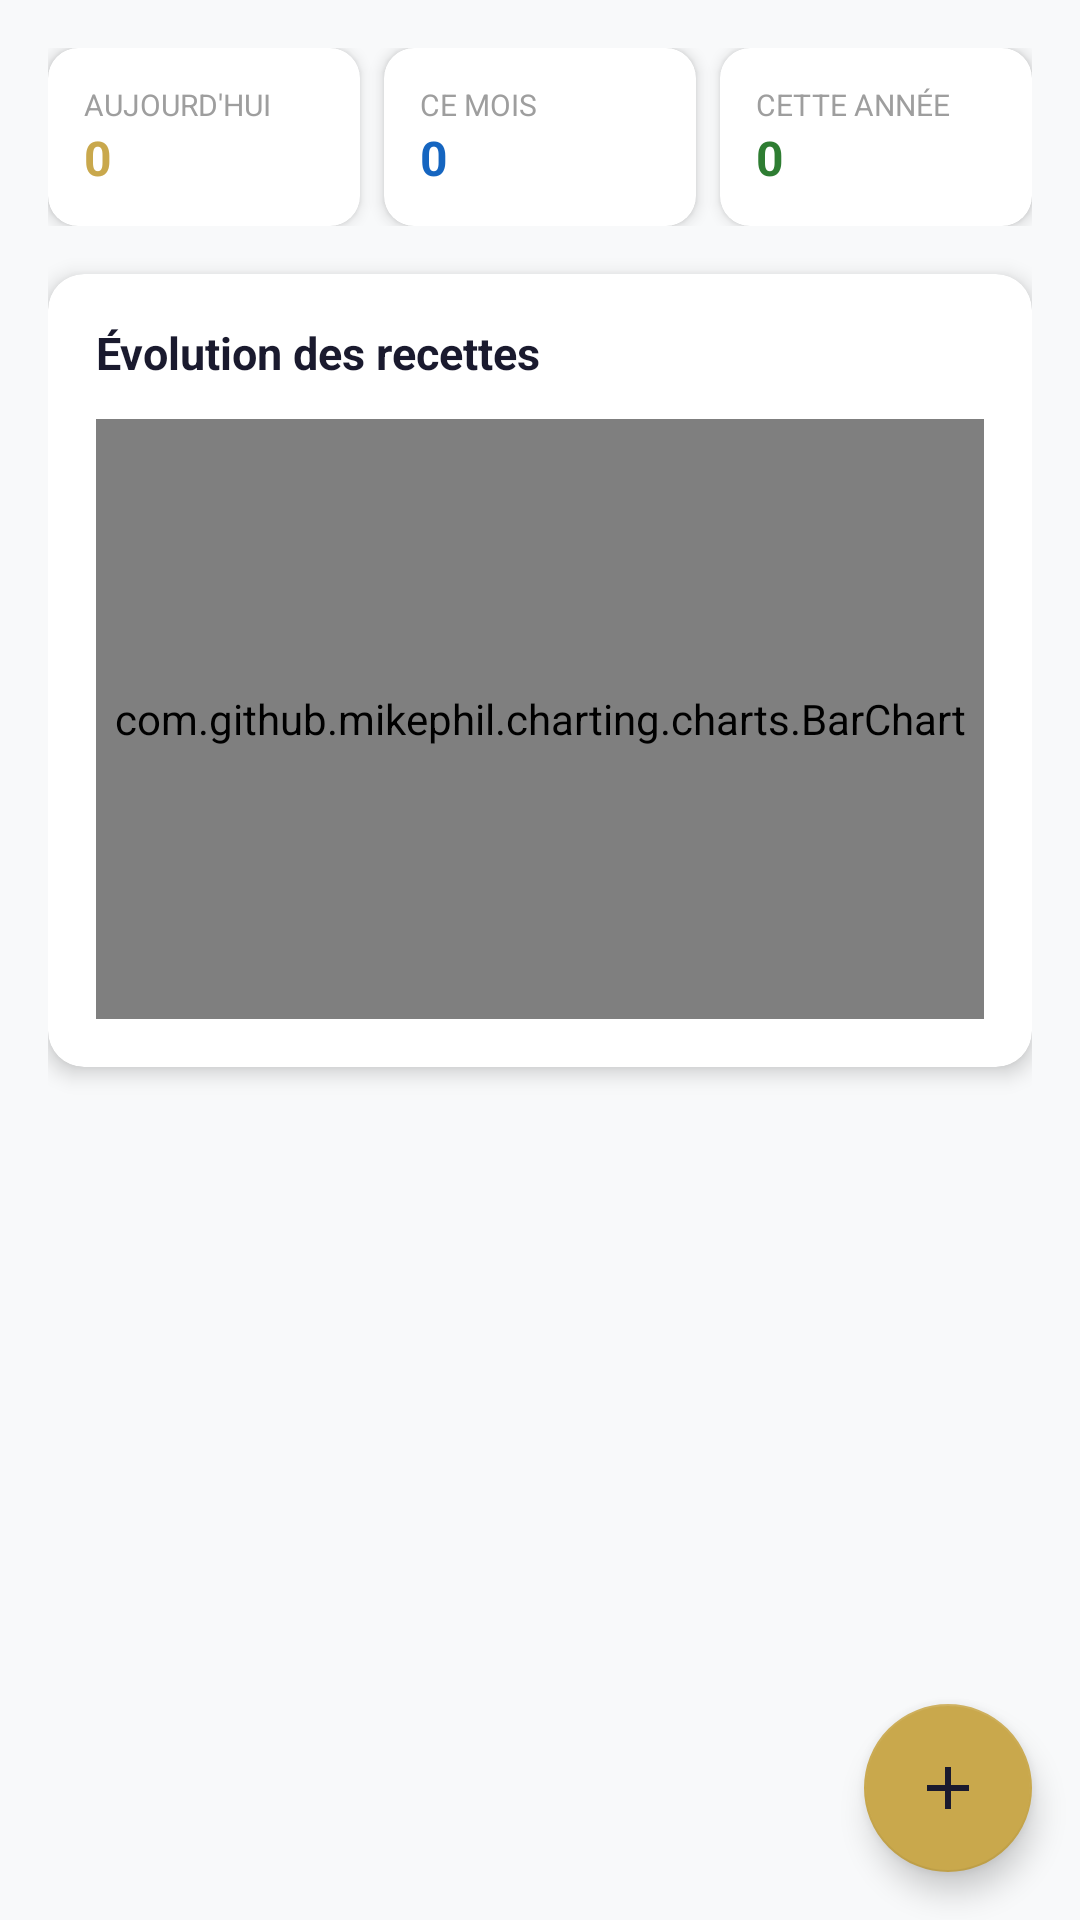

The Android layout XML behind this screen, and the referenced resources:
<!-- AndroidManifest.xml: application theme Theme.ChurchTrack -->
<!-- res/layout/fragment_finance.xml -->
<?xml version="1.0" encoding="utf-8"?>
<androidx.coordinatorlayout.widget.CoordinatorLayout
    xmlns:android="http://schemas.android.com/apk/res/android"
    xmlns:app="http://schemas.android.com/apk/res-auto"
    android:layout_width="match_parent"
    android:layout_height="match_parent"
    android:background="@color/bg_secondary">

    <androidx.core.widget.NestedScrollView
        android:layout_width="match_parent"
        android:layout_height="match_parent"
        android:padding="16dp"
        android:clipToPadding="false">

        <LinearLayout
            android:layout_width="match_parent"
            android:layout_height="wrap_content"
            android:orientation="vertical">

            
            <LinearLayout
                android:layout_width="match_parent"
                android:layout_height="wrap_content"
                android:orientation="horizontal"
                android:weightSum="3"
                android:layout_marginBottom="16dp">

                <androidx.cardview.widget.CardView
                    android:layout_width="0dp"
                    android:layout_height="wrap_content"
                    android:layout_weight="1"
                    android:layout_marginEnd="4dp"
                    app:cardCornerRadius="10dp"
                    app:cardElevation="3dp"
                    app:cardBackgroundColor="@color/white">
                    <LinearLayout android:layout_width="match_parent" android:layout_height="wrap_content"
                        android:orientation="vertical" android:padding="12dp">
                        <TextView android:layout_width="wrap_content" android:layout_height="wrap_content"
                            android:text="Aujourd'hui" android:textSize="10sp" android:textColor="@color/medium_gray"
                            android:textAllCaps="true" />
                        <TextView android:id="@+id/tv_today_total" android:layout_width="wrap_content"
                            android:layout_height="wrap_content" android:text="0" android:textSize="16sp"
                            android:textColor="@color/gold" android:textStyle="bold" />
                    </LinearLayout>
                </androidx.cardview.widget.CardView>

                <androidx.cardview.widget.CardView
                    android:layout_width="0dp"
                    android:layout_height="wrap_content"
                    android:layout_weight="1"
                    android:layout_marginHorizontal="4dp"
                    app:cardCornerRadius="10dp"
                    app:cardElevation="3dp"
                    app:cardBackgroundColor="@color/white">
                    <LinearLayout android:layout_width="match_parent" android:layout_height="wrap_content"
                        android:orientation="vertical" android:padding="12dp">
                        <TextView android:layout_width="wrap_content" android:layout_height="wrap_content"
                            android:text="Ce mois" android:textSize="10sp" android:textColor="@color/medium_gray"
                            android:textAllCaps="true" />
                        <TextView android:id="@+id/tv_month_total" android:layout_width="wrap_content"
                            android:layout_height="wrap_content" android:text="0" android:textSize="16sp"
                            android:textColor="@color/blue_primary" android:textStyle="bold" />
                    </LinearLayout>
                </androidx.cardview.widget.CardView>

                <androidx.cardview.widget.CardView
                    android:layout_width="0dp"
                    android:layout_height="wrap_content"
                    android:layout_weight="1"
                    android:layout_marginStart="4dp"
                    app:cardCornerRadius="10dp"
                    app:cardElevation="3dp"
                    app:cardBackgroundColor="@color/white">
                    <LinearLayout android:layout_width="match_parent" android:layout_height="wrap_content"
                        android:orientation="vertical" android:padding="12dp">
                        <TextView android:layout_width="wrap_content" android:layout_height="wrap_content"
                            android:text="Cette année" android:textSize="10sp" android:textColor="@color/medium_gray"
                            android:textAllCaps="true" />
                        <TextView android:id="@+id/tv_year_total" android:layout_width="wrap_content"
                            android:layout_height="wrap_content" android:text="0" android:textSize="16sp"
                            android:textColor="@color/success" android:textStyle="bold" />
                    </LinearLayout>
                </androidx.cardview.widget.CardView>

            </LinearLayout>

            
            <androidx.cardview.widget.CardView
                android:layout_width="match_parent"
                android:layout_height="wrap_content"
                app:cardCornerRadius="12dp"
                app:cardElevation="4dp"
                app:cardBackgroundColor="@color/white"
                android:layout_marginBottom="16dp">

                <LinearLayout
                    android:layout_width="match_parent"
                    android:layout_height="wrap_content"
                    android:orientation="vertical"
                    android:padding="16dp">

                    <TextView
                        android:layout_width="wrap_content"
                        android:layout_height="wrap_content"
                        android:text="Évolution des recettes"
                        android:textSize="15sp"
                        android:textColor="@color/text_primary"
                        android:textStyle="bold"
                        android:layout_marginBottom="12dp" />

                    <com.github.mikephil.charting.charts.BarChart
                        android:id="@+id/bar_chart"
                        android:layout_width="match_parent"
                        android:layout_height="200dp" />

                </LinearLayout>

            </androidx.cardview.widget.CardView>

            
            <TextView
                android:id="@+id/tv_empty_state"
                android:layout_width="match_parent"
                android:layout_height="wrap_content"
                android:text="Aucun enregistrement financier"
                android:textSize="14sp"
                android:textColor="@color/medium_gray"
                android:gravity="center"
                android:padding="24dp"
                android:visibility="gone" />

            <androidx.recyclerview.widget.RecyclerView
                android:id="@+id/rv_records"
                android:layout_width="match_parent"
                android:layout_height="wrap_content"
                android:nestedScrollingEnabled="false" />

        </LinearLayout>

    </androidx.core.widget.NestedScrollView>

    <com.google.android.material.floatingactionbutton.FloatingActionButton
        android:id="@+id/fab_add_record"
        android:layout_width="wrap_content"
        android:layout_height="wrap_content"
        android:layout_gravity="bottom|end"
        android:layout_margin="16dp"
        android:src="@drawable/ic_add"
        app:backgroundTint="@color/gold"
        app:tint="@color/text_primary"
        app:elevation="6dp" />

</androidx.coordinatorlayout.widget.CoordinatorLayout>
<!-- resources referenced by this layout -->
<resources>
  <color name="bg_secondary">#F8F9FA</color>
  <color name="blue_primary">#1565C0</color>
  <color name="gold">#C9A84C</color>
  <color name="medium_gray">#9E9E9E</color>
  <color name="success">#2E7D32</color>
  <color name="text_primary">#1A1A2E</color>
  <color name="white">#FFFFFF</color>
  <!-- drawable ic_add (drawable) -->
  <?xml version="1.0" encoding="utf-8"?>
  <vector xmlns:android="http://schemas.android.com/apk/res/android"
      android:width="24dp" android:height="24dp"
      android:viewportWidth="24" android:viewportHeight="24">
      <path android:fillColor="#000000"
          android:pathData="M19,13h-6v6h-2v-6H5v-2h6V5h2v6h6v2z"/>
  </vector>
  <style name="Theme.ChurchTrack" parent="Theme.MaterialComponents.Light.NoActionBar">
          <item name="colorPrimary">@color/blue_primary</item>
          <item name="colorPrimaryVariant">@color/blue_primary_variant</item>
          <item name="colorOnPrimary">@color/white</item>
          <item name="colorSecondary">@color/gold</item>
          <item name="colorSecondaryVariant">@color/gold_dark</item>
          <item name="colorOnSecondary">@color/text_primary</item>
          <item name="android:colorBackground">@color/bg_secondary</item>
          <item name="android:statusBarColor">@color/status_bar</item>
          <item name="android:navigationBarColor">@color/white</item>
          <item name="materialButtonStyle">@style/Widget.ChurchTrack.Button</item>
          <item name="bottomNavigationStyle">@style/Widget.ChurchTrack.BottomNavigation</item>
      </style>
  <color name="blue_primary_variant">#003c8f</color>
  <color name="gold_dark">#8B6914</color>
  <color name="status_bar">#003c8f</color>
  <style name="Widget.ChurchTrack.Button" parent="Widget.MaterialComponents.Button">
          <item name="backgroundTint">@color/blue_primary</item>
          <item name="android:textColor">@color/white</item>
          <item name="cornerRadius">10dp</item>
          <item name="android:letterSpacing">0.05</item>
      </style>
  <style name="Widget.ChurchTrack.BottomNavigation" parent="Widget.MaterialComponents.BottomNavigationView">
          <item name="itemIconTint">@color/bottom_nav_colors</item>
          <item name="itemTextColor">@color/bottom_nav_colors</item>
          <item name="elevation">8dp</item>
      </style>
</resources>
